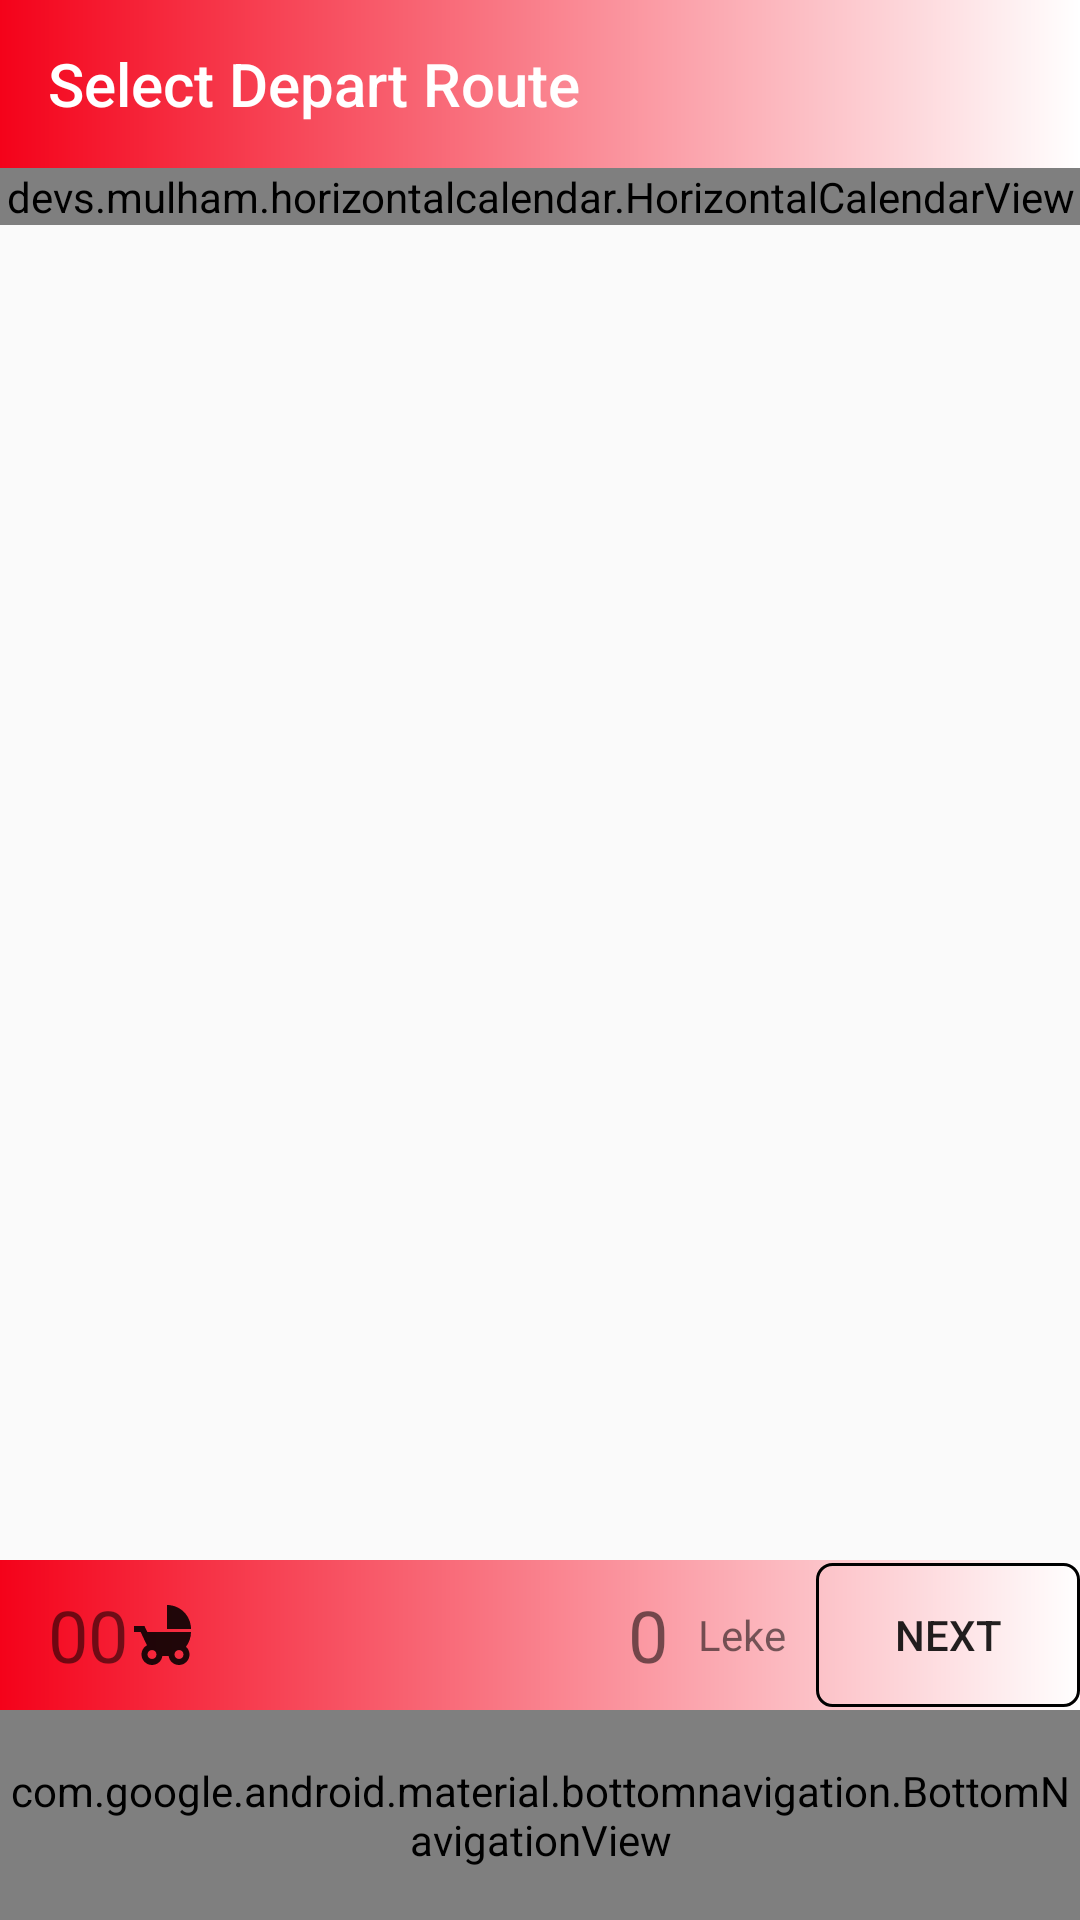

Reconstruct the res/layout file that produces this screen, plus the resources it refers to.
<!-- AndroidManifest.xml: application theme AppTheme -->
<!-- res/layout/activity_discover.xml -->
<?xml version="1.0" encoding="utf-8"?>
<LinearLayout xmlns:android="http://schemas.android.com/apk/res/android"
    xmlns:app="http://schemas.android.com/apk/res-auto"
    xmlns:tools="http://schemas.android.com/tools"
    android:layout_width="match_parent"
    android:layout_height="match_parent"
    android:orientation="vertical"
    tools:context=".MainActivity">

    <androidx.appcompat.widget.Toolbar
        android:id="@+id/toolbardiscover"
        android:layout_width="match_parent"
        android:layout_height="?attr/actionBarSize"
        android:background="@drawable/booking"
        app:popupTheme="@style/ThemeOverlay.AppCompat.ActionBar"
        app:title="Select Depart Route"
        app:titleMarginStart="10dp"
        app:titleTextColor="@color/white" />

    <devs.mulham.horizontalcalendar.HorizontalCalendarView
        android:id="@+id/calendarView"
        android:layout_width="match_parent"
        android:layout_height="wrap_content"
        app:textColorNormal="#bababa"
        app:textColorSelected="#FFFF"
        app:selectorColor="#c62828"
        android:background="@drawable/booking">

    </devs.mulham.horizontalcalendar.HorizontalCalendarView>


    <androidx.constraintlayout.widget.ConstraintLayout
        android:layout_width="match_parent"
        android:layout_height="match_parent">

        <ScrollView
            android:id="@+id/scroll"
            android:layout_width="match_parent"
            android:layout_height="match_parent"
            android:layout_marginBottom="120dp"
            app:layout_constraintBottom_toTopOf="@+id/toolbarnext"
            app:layout_constraintEnd_toEndOf="parent"
            app:layout_constraintStart_toStartOf="parent"
            app:layout_constraintTop_toTopOf="@id/toolbarnext"
            app:layout_constraintVertical_bias="0.0">

            <androidx.recyclerview.widget.RecyclerView
                android:id="@+id/recycler1"
                android:layout_width="match_parent"
                android:layout_height="match_parent">

            </androidx.recyclerview.widget.RecyclerView>

        </ScrollView>


        <androidx.appcompat.widget.Toolbar
            android:id="@+id/toolbarnext"
            android:layout_width="match_parent"
            android:layout_height="50dp"
            android:background="@drawable/booking"
            android:minHeight="?attr/actionBarSize"
            android:theme="?attr/actionBarTheme"
            app:layout_constraintBottom_toTopOf="@+id/linearLayout1"
            app:layout_constraintEnd_toEndOf="parent"
            app:layout_constraintHorizontal_bias="0.0"
            app:layout_constraintStart_toStartOf="parent"
            app:layout_constraintTop_toTopOf="parent"
            app:layout_constraintVertical_bias="1.0"
            app:titleMarginStart="300dp">

            <Button
                android:id="@+id/tolbarnext"
                android:layout_width="wrap_content"
                android:layout_height="wrap_content"
                android:layout_gravity="end"

                android:background="@drawable/button1"
                android:text="NEXT"
                tools:layout_editor_absoluteX="323dp"
                tools:layout_editor_absoluteY="1dp" />

            <TextView
                android:id="@+id/kot"
                android:layout_width="wrap_content"
                android:layout_height="wrap_content"
                android:layout_gravity="end"
                android:layout_margin="10dp"
                android:text="Leke"
                tools:layout_editor_absoluteX="293dp"
                tools:layout_editor_absoluteY="16dp" />

            <TextView
                android:id="@+id/tolbarprice"
                android:layout_width="wrap_content"
                android:layout_height="wrap_content"
                android:layout_gravity="end"
                android:text="0"
                android:textSize="24dp"
                tools:layout_editor_absoluteX="293dp"
                tools:layout_editor_absoluteY="16dp" />

            <TextView
                android:id="@+id/adults"
                android:layout_width="wrap_content"
                android:layout_height="wrap_content"
                android:text="0"
                android:textSize="24dp"
                tools:layout_editor_absoluteX="16dp"
                tools:layout_editor_absoluteY="16dp" />

            <ImageView
                android:id="@+id/imageView"
                android:layout_width="wrap_content"
                android:layout_height="wrap_content"
                app:srcCompat="@drawable/ic_baseline_accessibility_24" />

            <TextView
                android:id="@+id/childs"
                android:layout_width="wrap_content"
                android:layout_height="wrap_content"
                android:text="0"
                android:textSize="24dp" />

            <ImageView
                android:id="@+id/imageView2"
                android:layout_width="wrap_content"
                android:layout_height="wrap_content"
                app:srcCompat="@drawable/ic_baseline_child_friendly_24" />

        </androidx.appcompat.widget.Toolbar>

        <RelativeLayout
            android:id="@+id/linearLayout1"
            android:layout_width="match_parent"
            android:layout_height="70dp"
            android:orientation="vertical"
            app:layout_constraintBottom_toBottomOf="parent"
            app:layout_constraintEnd_toEndOf="parent"
            app:layout_constraintStart_toStartOf="parent"
            app:layout_constraintTop_toTopOf="parent"
            app:layout_constraintVertical_bias="1.0">




            <com.google.android.material.bottomnavigation.BottomNavigationView
                android:layout_width="match_parent"
                android:layout_height="70dp"

                app:backgroundTint="@color/white"
                app:itemIconTint="@color/colorPrimary"

                app:itemTextColor="@color/colorPrimary"
                app:menu="@menu/buttom_menu">

            </com.google.android.material.bottomnavigation.BottomNavigationView>


        </RelativeLayout>




    </androidx.constraintlayout.widget.ConstraintLayout>

</LinearLayout>
<!-- resources referenced by this layout -->
<resources>
  <color name="colorPrimary">#f4021a</color>
  <color name="white">#ffffff</color>
  <!-- drawable booking (drawable) -->
  <shape
  xmlns:android="http://schemas.android.com/apk/res/android">
      <gradient android:startColor="@color/colorPrimary" android:endColor="@color/white"/>
  
  
  </shape>
  <!-- drawable button1 (drawable) -->
  <?xml version="1.0" encoding="utf-8"?>
  <shape xmlns:android="http://schemas.android.com/apk/res/android"
      android:shape="rectangle">
      <stroke     android:color="@color/black"  android:width="1dp"/>
      <corners android:radius="5dp"/>
  </shape>
  <!-- drawable ic_baseline_child_friendly_24 (drawable) -->
  <vector xmlns:android="http://schemas.android.com/apk/res/android"
      android:width="24dp"
      android:height="24dp"
      android:viewportWidth="24"
      android:viewportHeight="24"
      android:tint="?attr/colorControlNormal">
    <path
        android:fillColor="#000000"
        android:pathData="M13,2v8h8c0,-4.42 -3.58,-8 -8,-8zM19.32,15.89C20.37,14.54 21,12.84 21,11L6.44,11l-0.95,-2L2,9v2h2.22s1.89,4.07 2.12,4.42c-1.1,0.59 -1.84,1.75 -1.84,3.08C4.5,20.43 6.07,22 8,22c1.76,0 3.22,-1.3 3.46,-3h2.08c0.24,1.7 1.7,3 3.46,3 1.93,0 3.5,-1.57 3.5,-3.5 0,-1.04 -0.46,-1.97 -1.18,-2.61zM8,20c-0.83,0 -1.5,-0.67 -1.5,-1.5S7.17,17 8,17s1.5,0.67 1.5,1.5S8.83,20 8,20zM17,20c-0.83,0 -1.5,-0.67 -1.5,-1.5S16.17,17 17,17s1.5,0.67 1.5,1.5S17.83,20 17,20z"/>
  </vector>
  <style name="AppTheme" parent="Theme.AppCompat.Light.NoActionBar">
          
          <item name="colorPrimary">@color/colorPrimary</item>
          <item name="colorPrimaryDark">@color/colorPrimaryDark</item>
          <item name="colorAccent">@color/colorAccent</item>
          <item name="windowActionBar">false</item>
          <item name="windowNoTitle">true</item>
          <item name="android:textColorSecondary">@color/colorAccent</item>
      </style>
  <color name="black">#000000</color>
  <color name="colorPrimaryDark">#f4021a</color>
  <color name="colorAccent">#ffffff</color>
</resources>
